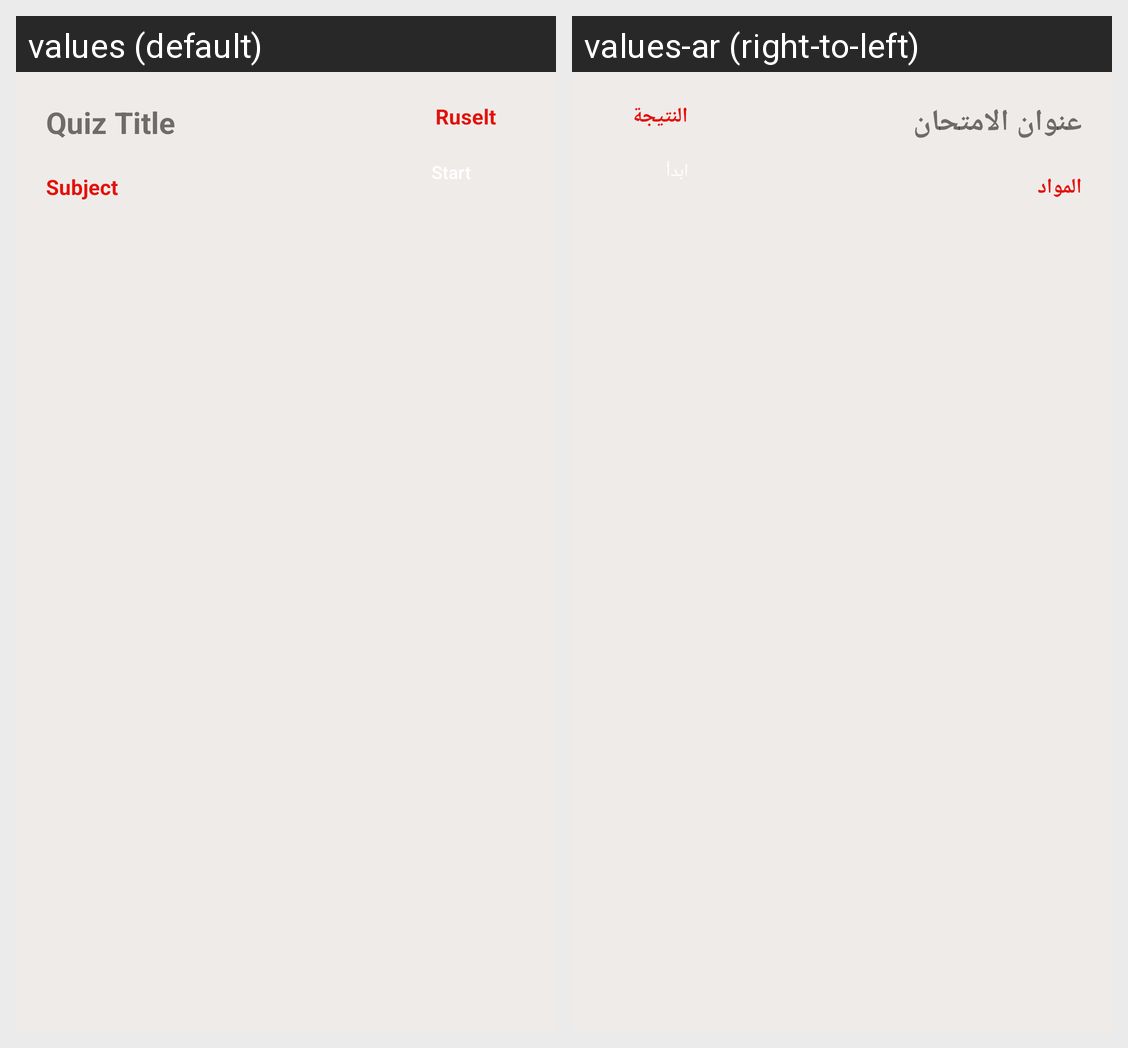

Locale-by-locale string values for the Android screen shown in this grid:
Android screen res/layout/quizlist_layout.xml rendered under 2 locales, left to right: values (default), values-ar (right-to-left). Device: Nexus 5 (rendered at 1080×1920; each locale shown at half size, 540×960, under a caption strip naming it); theme Theme.MotataweraStudent.
Strings drawn on this screen, with the default value and each locale's value (text and hints the layout hard-codes, and strings that could not be matched under every locale, appear in the picture but are not listed):

quiz_title
  values: Quiz Title
  values-ar: عنوان الامتحان

ruselt
  values: Ruselt
  values-ar: النتيجة

subject
  values: Subject
  values-ar: المواد
